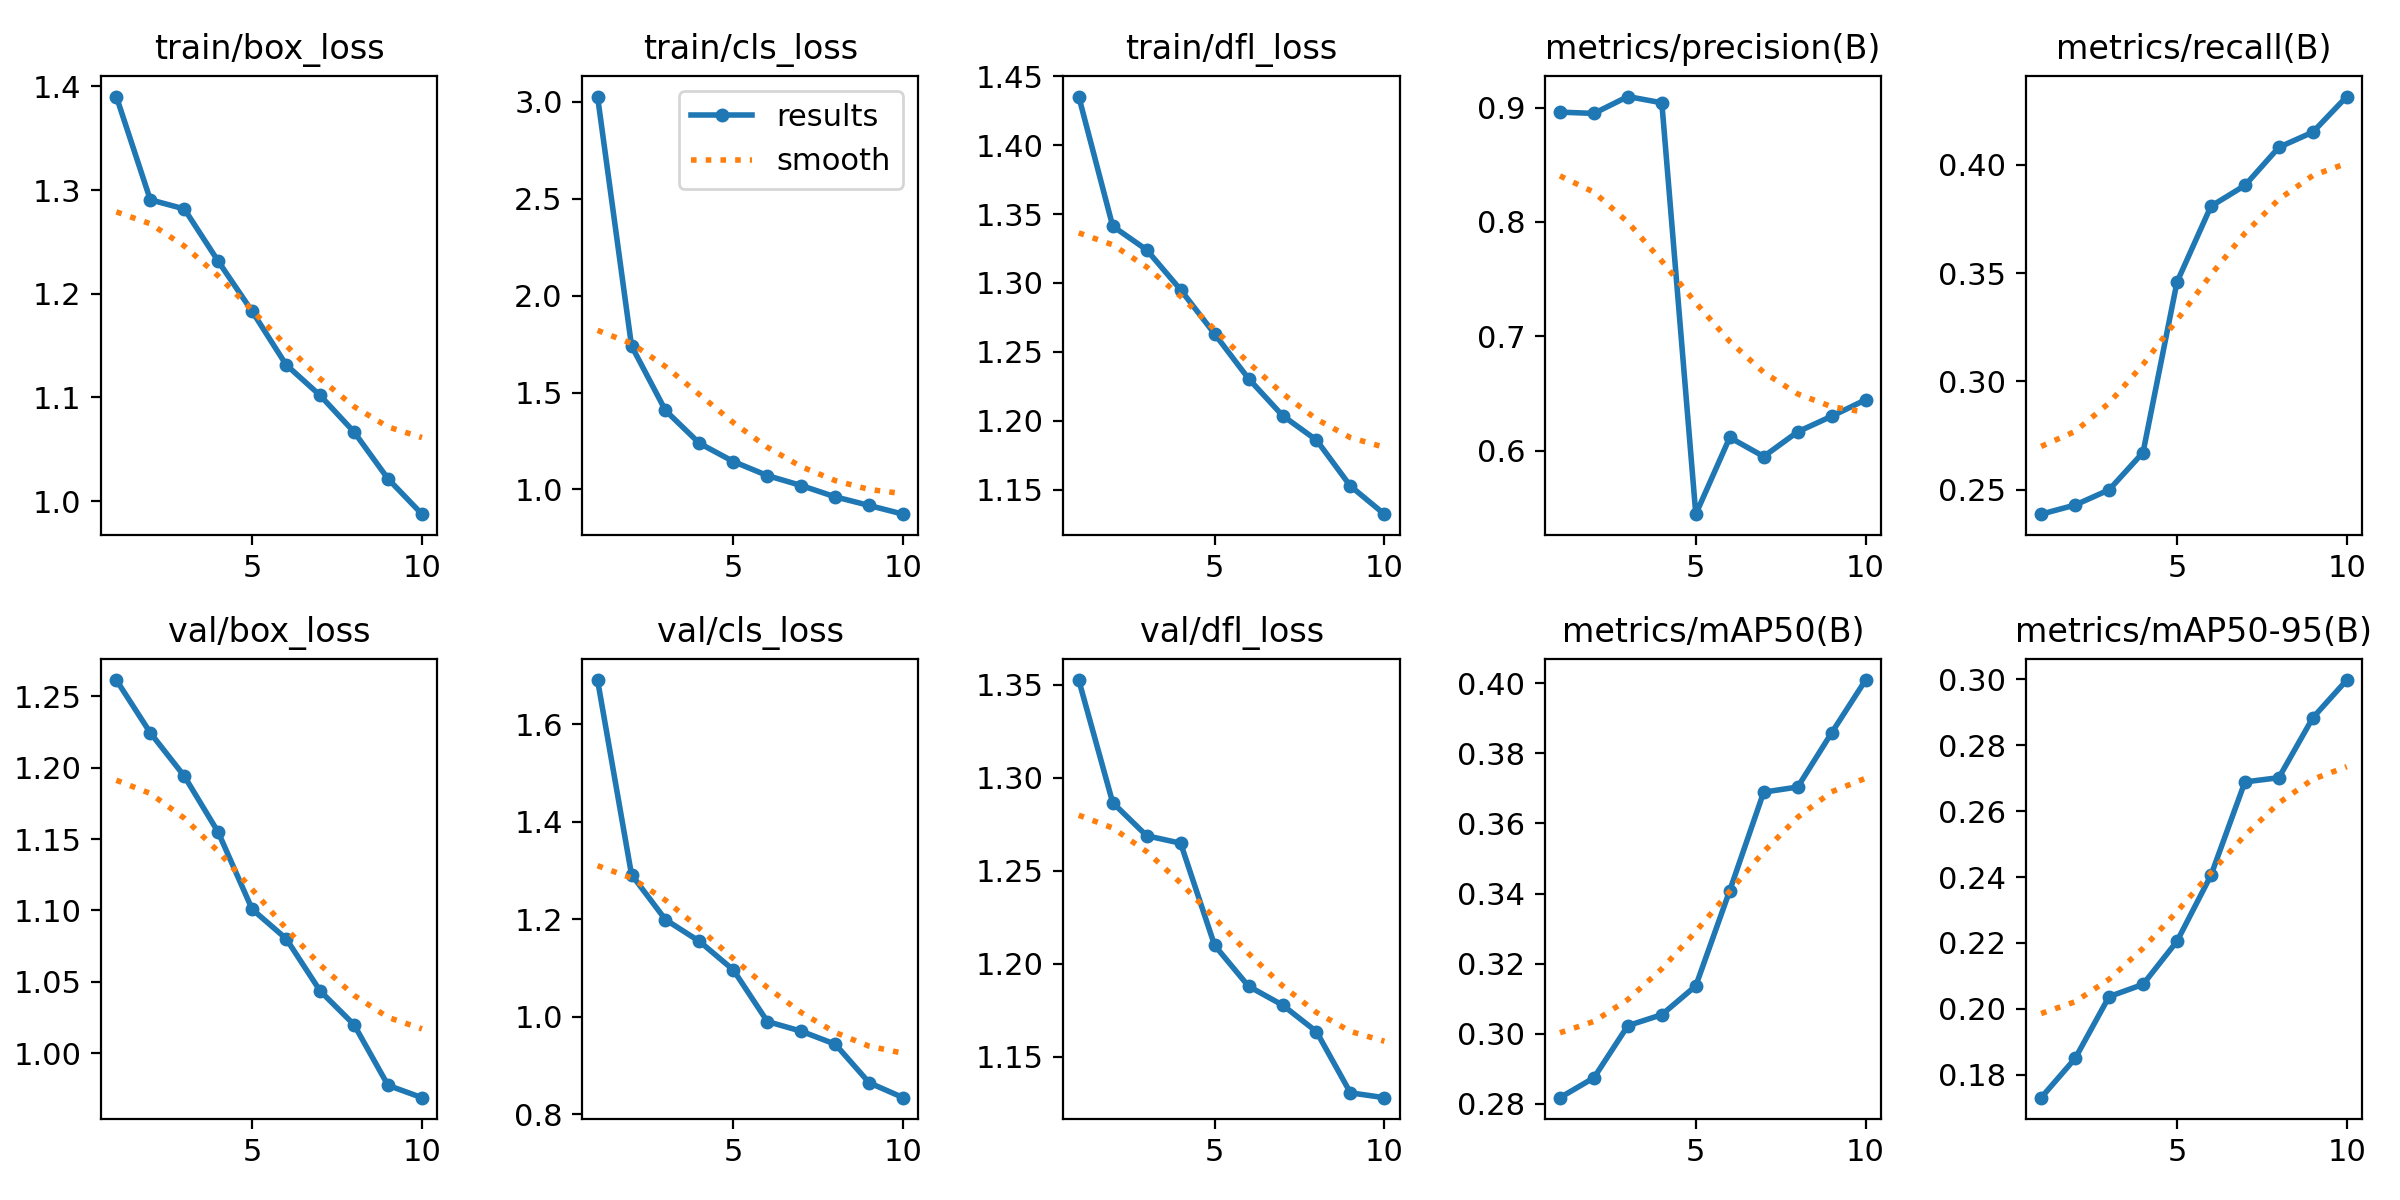

Source data for this figure (header and first rows):
epoch, train/box_loss, train/cls_loss, train/dfl_loss, metrics/precision(B), metrics/recall(B), metrics/mAP50(B), metrics/mAP50-95(B), val/box_loss, val/cls_loss, val/dfl_loss, lr/pg0, lr/pg1, lr/pg2
1, 1.39, 3.026, 1.435, 0.896, 0.2388, 0.2818, 0.1731, 1.262, 1.69, 1.352, 0.0003325, 0.0003325, 0.0003325
2, 1.291, 1.741, 1.341, 0.8948, 0.243, 0.2874, 0.185, 1.224, 1.291, 1.286, 0.0006, 0.0006, 0.0006
3, 1.282, 1.407, 1.324, 0.9096, 0.25, 0.3023, 0.2037, 1.194, 1.199, 1.269, 0.0008014, 0.0008014, 0.0008014
4, 1.231, 1.238, 1.295, 0.9041, 0.2672, 0.3054, 0.2074, 1.155, 1.155, 1.265, 0.000703, 0.000703, 0.000703
5, 1.183, 1.144, 1.263, 0.5446, 0.3458, 0.3136, 0.2205, 1.101, 1.096, 1.21, 0.000604, 0.000604, 0.000604
6, 1.131, 1.071, 1.23, 0.6116, 0.3808, 0.3408, 0.2405, 1.08, 0.9901, 1.188, 0.000505, 0.000505, 0.000505
7, 1.102, 1.02, 1.204, 0.595, 0.3904, 0.3689, 0.2688, 1.044, 0.9702, 1.178, 0.000406, 0.000406, 0.000406
8, 1.067, 0.9618, 1.186, 0.6165, 0.408, 0.3704, 0.2701, 1.02, 0.9436, 1.163, 0.000307, 0.000307, 0.000307
9, 1.021, 0.9173, 1.153, 0.6302, 0.415, 0.3858, 0.2883, 0.9774, 0.8645, 1.131, 0.000208, 0.000208, 0.000208
10, 0.9873, 0.8724, 1.132, 0.6445, 0.4314, 0.4009, 0.2998, 0.9688, 0.8339, 1.128, 0.000109, 0.000109, 0.000109
